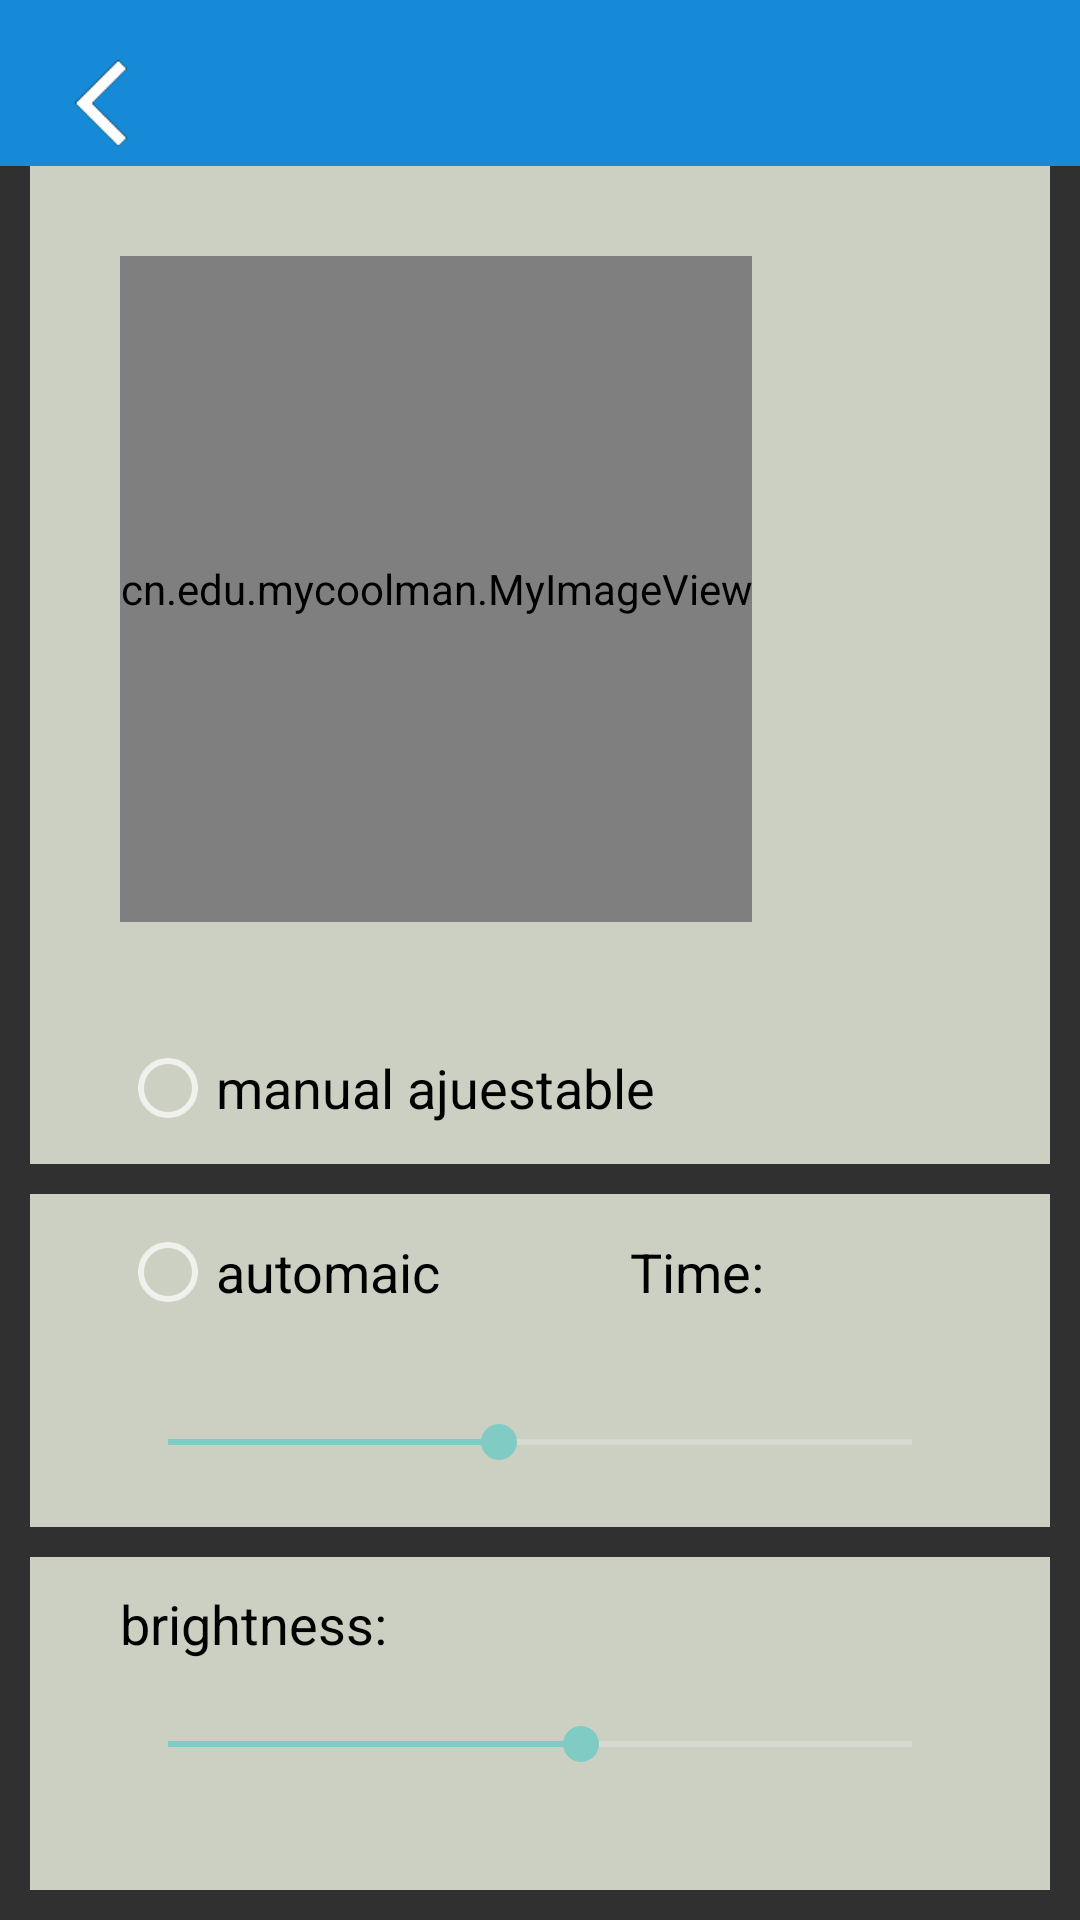

This screen was rendered from an Android layout file. Write that file and the resources it references.
<!-- AndroidManifest.xml: application theme Theme.Design.NoActionBar -->
<!-- res/layout/activity_set_color.xml -->
<?xml version="1.0" encoding="utf-8"?>
<LinearLayout xmlns:android="http://schemas.android.com/apk/res/android"
    xmlns:app="http://schemas.android.com/apk/res-auto"
    xmlns:tools="http://schemas.android.com/tools"
    android:layout_width="match_parent"
    android:layout_height="match_parent"
    android:orientation="vertical"
    tools:context=".SetColor">
    <LinearLayout
        android:layout_width="match_parent"
        android:layout_height="0dp"
        android:background="#168AD6"
        android:orientation="horizontal"
        android:layout_weight="2">
        <ImageButton
            android:id="@+id/btReturn"
            android:layout_width="0dp"
            android:layout_weight="1"
            android:src="@drawable/back"
            android:background="#168AD6"
            android:scaleType="fitEnd"
            android:layout_marginTop="20dp"
            android:layout_marginLeft="10dp"
            android:layout_marginBottom="10dp"
            android:layout_height="30dp" />
        <ImageView
            android:id="@+id/imageTitle"
            android:layout_width="0dp"
            android:layout_weight="6"
            android:src="@drawable/type"
            android:scaleType="fitEnd"
            android:layout_marginLeft="40dp"
            android:layout_marginRight="40dp"
            android:layout_marginBottom="10dp"
            android:layout_height="match_parent"/>
        <ImageButton
            android:id="@+id/btSetting"
            android:layout_width="0dp"
            android:layout_weight="1"
            android:background="#168AD6"
            android:scaleType="fitCenter"
            android:layout_marginTop="30dp"
            android:layout_marginBottom="10dp"
            android:layout_marginRight="10dp"
            android:layout_height="match_parent"/>
    </LinearLayout>
    <LinearLayout
        android:layout_width="match_parent"
        android:layout_height="0dp"
        android:layout_marginLeft="10dp"
        android:layout_marginRight="10dp"
        android:orientation="vertical"
        android:background="#CCD0C3"
        android:layout_weight="12">
        <cn.edu.mycoolman.MyImageView
            android:id="@+id/circle"
            android:layout_width="wrap_content"
            android:layout_height="0dp"
            android:layout_weight="12"
            android:layout_marginTop="30dp"
            android:layout_marginBottom="30dp"
            android:layout_marginLeft="30dp"
            android:layout_marginRight="30dp"
            android:src="@drawable/circle"
            android:scaleType="centerInside"
            />
        <RadioButton
            android:id="@+id/radiocolor"
            android:layout_width="wrap_content"
            android:layout_height="wrap_content"
            android:layout_marginLeft="30dp"
            android:layout_marginRight="10dp"
            android:orientation="horizontal"
            android:text="manual ajuestable"
            android:textColor="@color/black"
            android:textSize="18dp"
            android:layout_weight="1">
        </RadioButton>
    </LinearLayout>

    <LinearLayout
        android:layout_width="match_parent"
        android:layout_height="0dp"
        android:layout_marginTop="10dp"
        android:layout_marginLeft="10dp"
        android:layout_marginRight="10dp"
        android:layout_marginBottom="10dp"
        android:orientation="vertical"
        android:background="#CCD0C3"
        android:layout_weight="4">

        <LinearLayout
            android:layout_width="match_parent"
            android:layout_height="wrap_content"
            android:orientation="horizontal">

            <RadioButton
                android:id="@+id/radioflash"
                android:layout_width="0dp"
                android:layout_height="wrap_content"
                android:layout_marginLeft="30dp"
                android:layout_marginRight="30dp"
                android:layout_marginTop="10dp"
                android:orientation="horizontal"
                android:text="automaic"
                android:textColor="@color/black"
                android:textSize="18dp"
                android:layout_weight="1"></RadioButton>

            <TextView
                android:id="@+id/altertime"
                android:layout_width="0dp"
                android:layout_height="wrap_content"
                android:layout_weight="1"
                android:layout_marginLeft="30dp"
                android:layout_marginTop="10dp"
                android:textColor="@color/black"
                android:textSize="18dp"
                android:text="Time:"
                android:layout_marginRight="30dp"
                android:layout_marginBottom="20dp" />
        </LinearLayout>

        <SeekBar
            android:id="@+id/skFlashTime"
            android:layout_width="match_parent"
            android:layout_height="0dp"
            android:layout_marginLeft="30dp"
            android:layout_marginRight="30dp"
            android:min="1"
            android:max="10"
            android:progress="5"
            android:layout_weight="4" />

    </LinearLayout>

    <LinearLayout
        android:layout_width="match_parent"
        android:layout_height="0dp"
        android:layout_marginLeft="10dp"
        android:layout_marginRight="10dp"
        android:layout_marginBottom="10dp"
        android:orientation="vertical"
        android:background="#CCD0C3"
        android:layout_weight="4">

        <TextView
            android:id="@+id/tvBrightness"
            android:layout_width="wrap_content"
            android:layout_height="wrap_content"
            android:layout_marginLeft="30dp"
            android:layout_marginRight="30dp"
            android:orientation="horizontal"
            android:layout_marginTop="10dp"
            android:text="brightness:"
            android:textColor="@color/black"
            android:textSize="18dp"
            android:layout_weight="1"></TextView>

        <SeekBar
            android:id="@+id/skBrightness"
            android:layout_width="match_parent"
            android:layout_height="0dp"
            android:layout_marginLeft="30dp"
            android:layout_marginRight="30dp"
            android:layout_marginBottom="30dp"
            android:min="0"
            android:max="9"
            android:progress="5"
            android:layout_weight="4" />
    </LinearLayout>
</LinearLayout>
<!-- resources referenced by this layout -->
<resources>
  <color name="black">#FF000000</color>
  <!-- drawable back: png bitmap (drawable, 637 bytes) -->
</resources>
